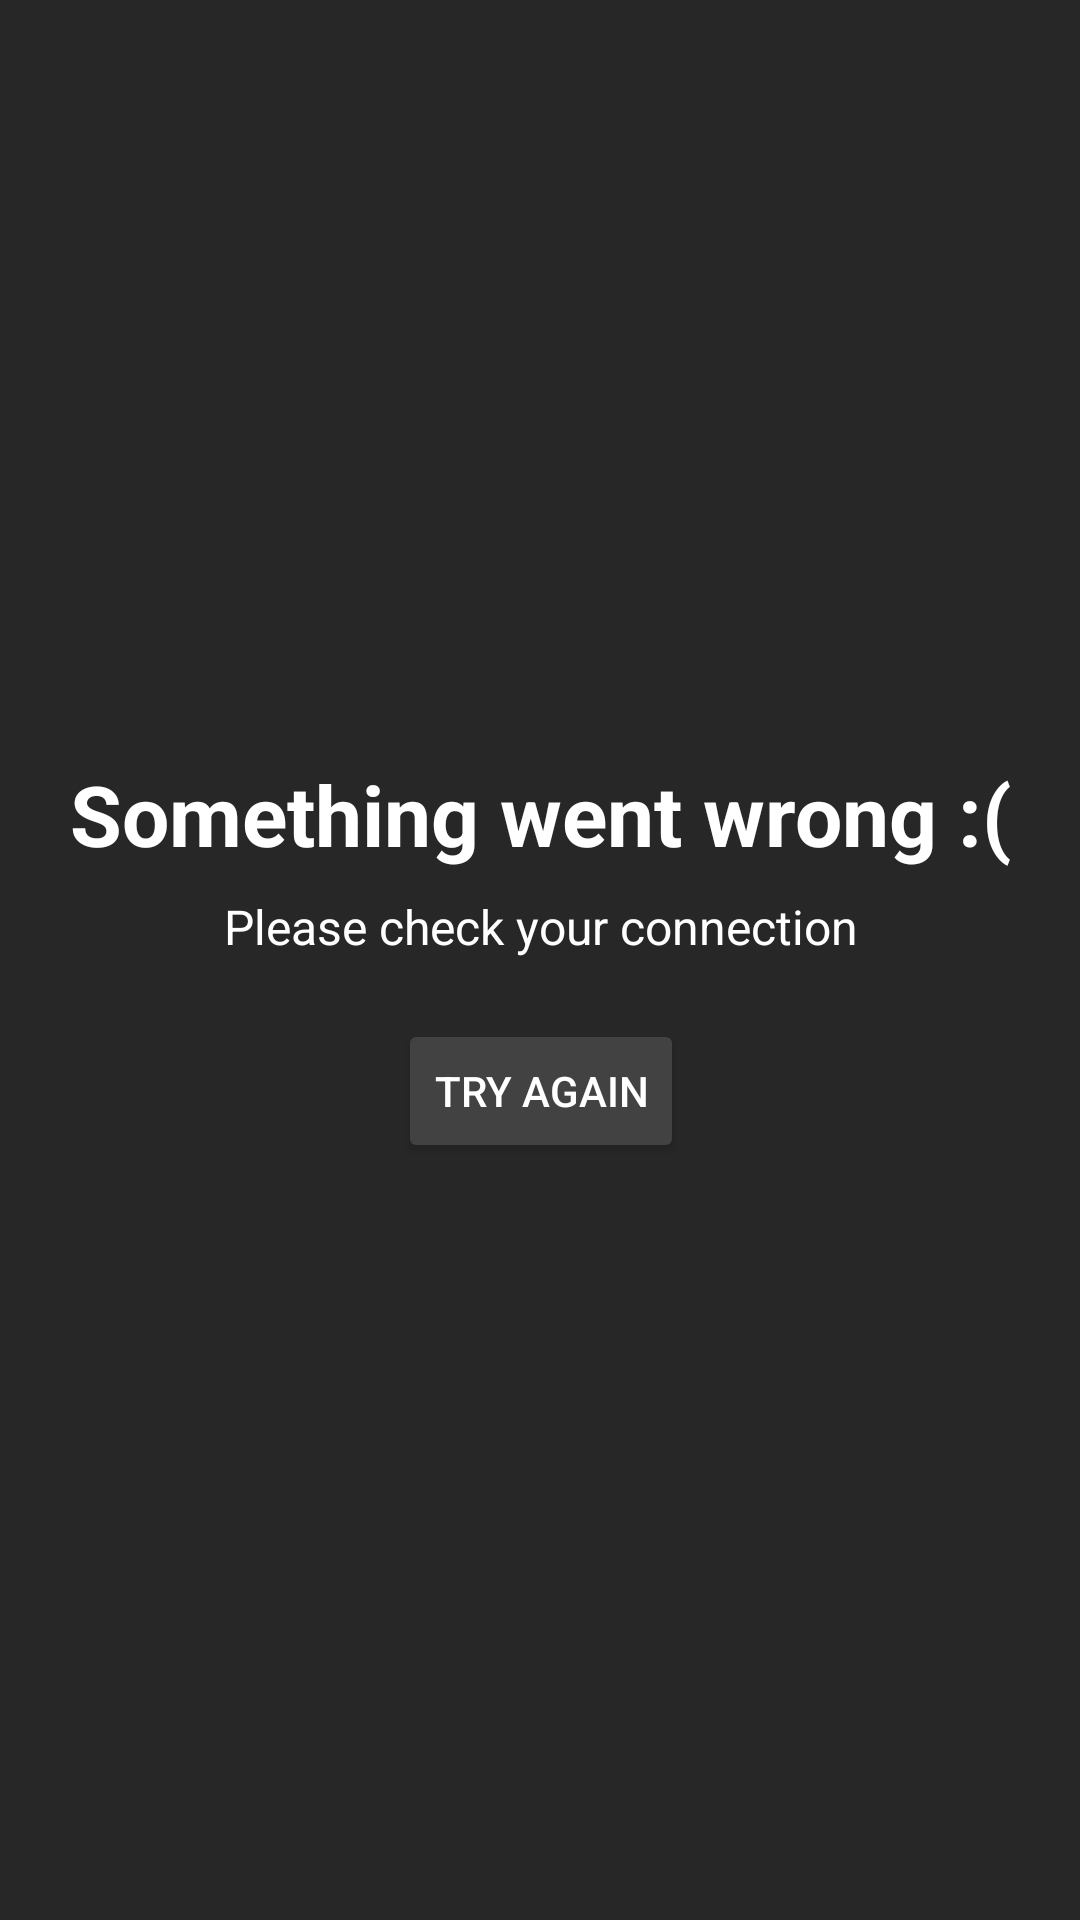

Android layout source for this screen:
<!-- AndroidManifest.xml: application theme Theme.BestMovies -->
<!-- res/layout/connection_error_layout.xml -->
<?xml version="1.0" encoding="utf-8"?>


<layout xmlns:android="http://schemas.android.com/apk/res/android"
    xmlns:app="http://schemas.android.com/apk/res-auto">

    <data>
        <variable
            name="status"
            type="com.example.bestmovies.network.MoviesApi.MovieStatus" />
    </data>

    <androidx.constraintlayout.widget.ConstraintLayout
        android:layout_width="match_parent"
        android:layout_height="match_parent"
        app:layout_constraintBottom_toBottomOf="parent"
        app:layout_constraintLeft_toLeftOf="parent"
        app:layout_constraintRight_toRightOf="parent"
        app:layout_constraintTop_toTopOf="parent"
        app:errorStatus="@{status}"
        android:background="@color/background">

        <TextView
            android:id="@+id/text_error_title"
            android:layout_width="wrap_content"
            android:layout_height="wrap_content"
            android:text="Something went wrong :("
            android:textSize="28sp"
            android:textStyle="bold"
            app:layout_constraintBottom_toTopOf="@id/text_subtitle"
            app:layout_constraintLeft_toLeftOf="parent"
            app:layout_constraintRight_toRightOf="parent"
            app:layout_constraintTop_toTopOf="parent"
            app:layout_constraintVertical_chainStyle="packed" />

        <TextView
            android:id="@+id/text_subtitle"
            android:layout_width="wrap_content"
            android:layout_height="wrap_content"
            android:layout_gravity="center"
            android:layout_marginTop="8dp"
            android:text="Please check your connection"
            android:textSize="16sp"
            app:layout_constraintBottom_toTopOf="@+id/button_try_again"
            app:layout_constraintEnd_toEndOf="@+id/text_error_title"
            app:layout_constraintStart_toStartOf="@+id/text_error_title"
            app:layout_constraintTop_toBottomOf="@+id/text_error_title" />

        <Button
            android:id="@+id/button_try_again"
            android:layout_width="wrap_content"
            android:layout_height="wrap_content"
            android:layout_gravity="center"
            android:layout_marginTop="20dp"
            android:backgroundTint="#424242"
            android:text="Try Again"
            app:layout_constraintBottom_toBottomOf="parent"
            app:layout_constraintEnd_toEndOf="@+id/text_subtitle"
            app:layout_constraintStart_toStartOf="@+id/text_subtitle"
            app:layout_constraintTop_toBottomOf="@+id/text_subtitle" />

    </androidx.constraintlayout.widget.ConstraintLayout>
</layout>
<!-- resources referenced by this layout -->
<resources>
  <color name="background">#272727</color>
  <style name="Theme.BestMovies" parent="Theme.MaterialComponents.DayNight.DarkActionBar">
          
          <item name="colorPrimary">@color/purple_500</item>
          <item name="colorPrimaryVariant">#0C0C0C</item>
          <item name="colorOnPrimary">@color/white</item>
          
          <item name="colorSecondary">@color/teal_200</item>
          <item name="colorSecondaryVariant">@color/teal_700</item>
          <item name="colorOnSecondary">@color/black</item>
          
          <item name="android:statusBarColor" tools:targetApi="l">?attr/colorPrimaryVariant</item>
          
          <item name="android:background">#272727</item>
          <item name="android:textColor">@color/white</item>
      </style>
  <color name="purple_500">#FF6200EE</color>
  <color name="white">#FFFFFFFF</color>
  <color name="teal_200">#FF03DAC5</color>
  <color name="teal_700">#FF018786</color>
  <color name="black">#FF000000</color>
</resources>
